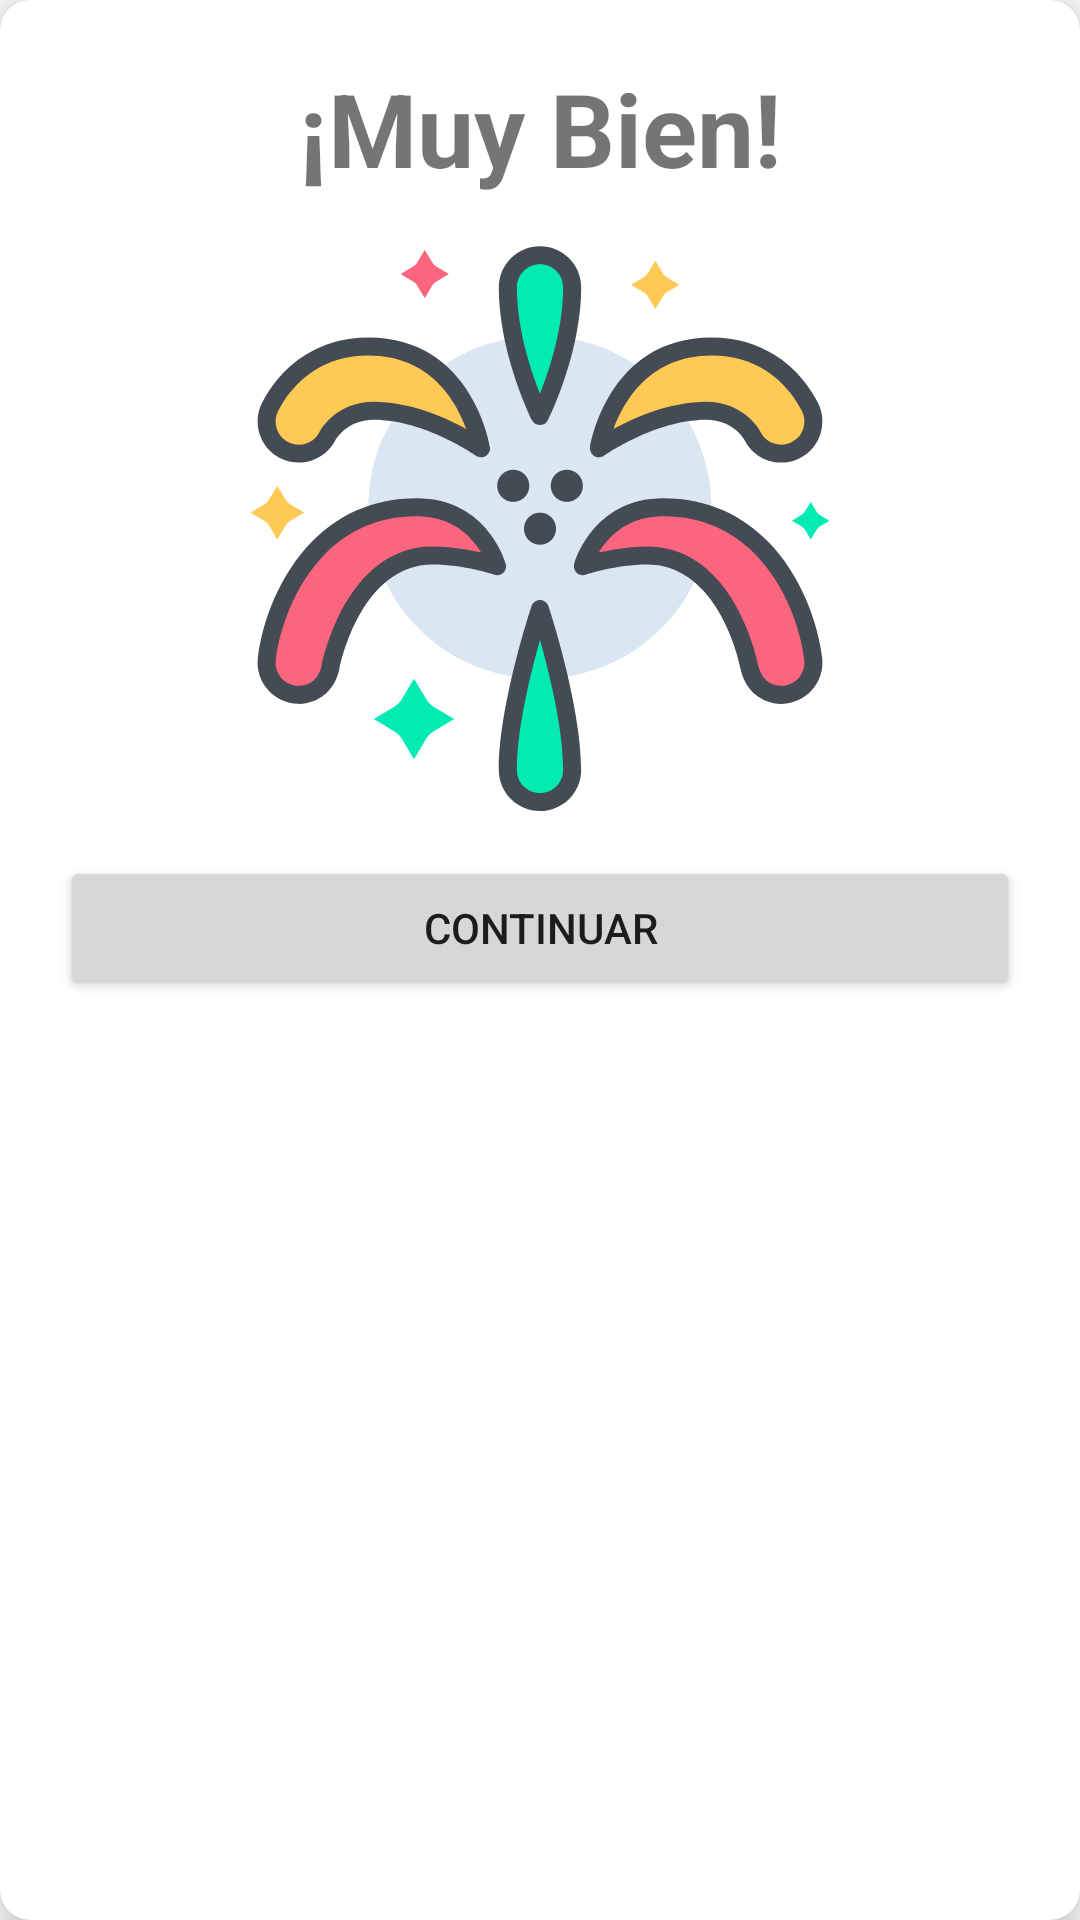

Produce the Android XML layout that renders to this screen, including the resource entries it uses.
<!-- AndroidManifest.xml: application theme Theme.MVP_Firestore_java -->
<!-- res/layout/dialog_actividad_respuesta.xml -->
<?xml version="1.0" encoding="utf-8"?>
<androidx.cardview.widget.CardView xmlns:android="http://schemas.android.com/apk/res/android"
    xmlns:app="http://schemas.android.com/apk/res-auto"
    android:layout_width="wrap_content"
    android:layout_height="wrap_content"
    android:layout_gravity="center"
    android:background="@android:color/transparent"
    app:cardCornerRadius="10dp"
    app:cardElevation="10dp">

    <LinearLayout
        android:layout_width="match_parent"
        android:layout_height="wrap_content"
        android:gravity="center"
        android:orientation="vertical"
        android:padding="20dp">

        <TextView
            android:id="@+id/txRespuestaModulo"
            android:layout_width="match_parent"
            android:layout_height="match_parent"
            android:layout_weight="1"
            android:autoSizeTextType="uniform"
            android:text="¡Muy Bien!"
            android:textAlignment="center"
            android:textSize="34sp"
            android:textStyle="bold" />

        <ImageView
            android:id="@+id/ivRespuestaModulo"
            android:layout_width="match_parent"
            android:layout_height="match_parent"
            android:layout_margin="10dp"
            android:layout_weight="1"
            app:srcCompat="@drawable/vct_mensaje_1" />

        <Button
            android:id="@+id/btDialogContinuarModulo"
            android:layout_width="match_parent"
            android:layout_height="match_parent"
            android:layout_weight="1"
            android:drawableLeft="@drawable/ic_round_check_24"
            android:drawableTint="@color/primaryTextColor"
            android:text="Continuar" />
    </LinearLayout>
</androidx.cardview.widget.CardView>
<!-- resources referenced by this layout -->
<resources>
  <color name="primaryTextColor">#ffffff</color>
  <!-- drawable vct_mensaje_1: vector/xml drawable (drawable, 10498 chars, omitted) -->
  <style name="Theme.MVP_Firestore_java" parent="Theme.MaterialComponents.DayNight.NoActionBar">
          
          <item name="colorPrimary">@color/primaryColor</item>
          <item name="colorPrimaryVariant">@color/primaryDarkColor</item>
          <item name="colorOnPrimary">@color/primaryTextColor</item>
          
          <item name="colorSecondary">@color/secondaryColor</item>
          <item name="colorSecondaryVariant">@color/secondaryDarkColor</item>
          <item name="colorOnSecondary">@color/secondaryTextColor</item>
          
          <item name="android:statusBarColor" tools:targetApi="l">?attr/colorPrimaryVariant</item>
          
      </style>
  <color name="primaryColor">#006acb</color>
  <color name="primaryDarkColor">#004099</color>
  <color name="secondaryColor">#02ebb2</color>
  <color name="secondaryDarkColor">#00b782</color>
  <color name="secondaryTextColor">#000000</color>
</resources>
